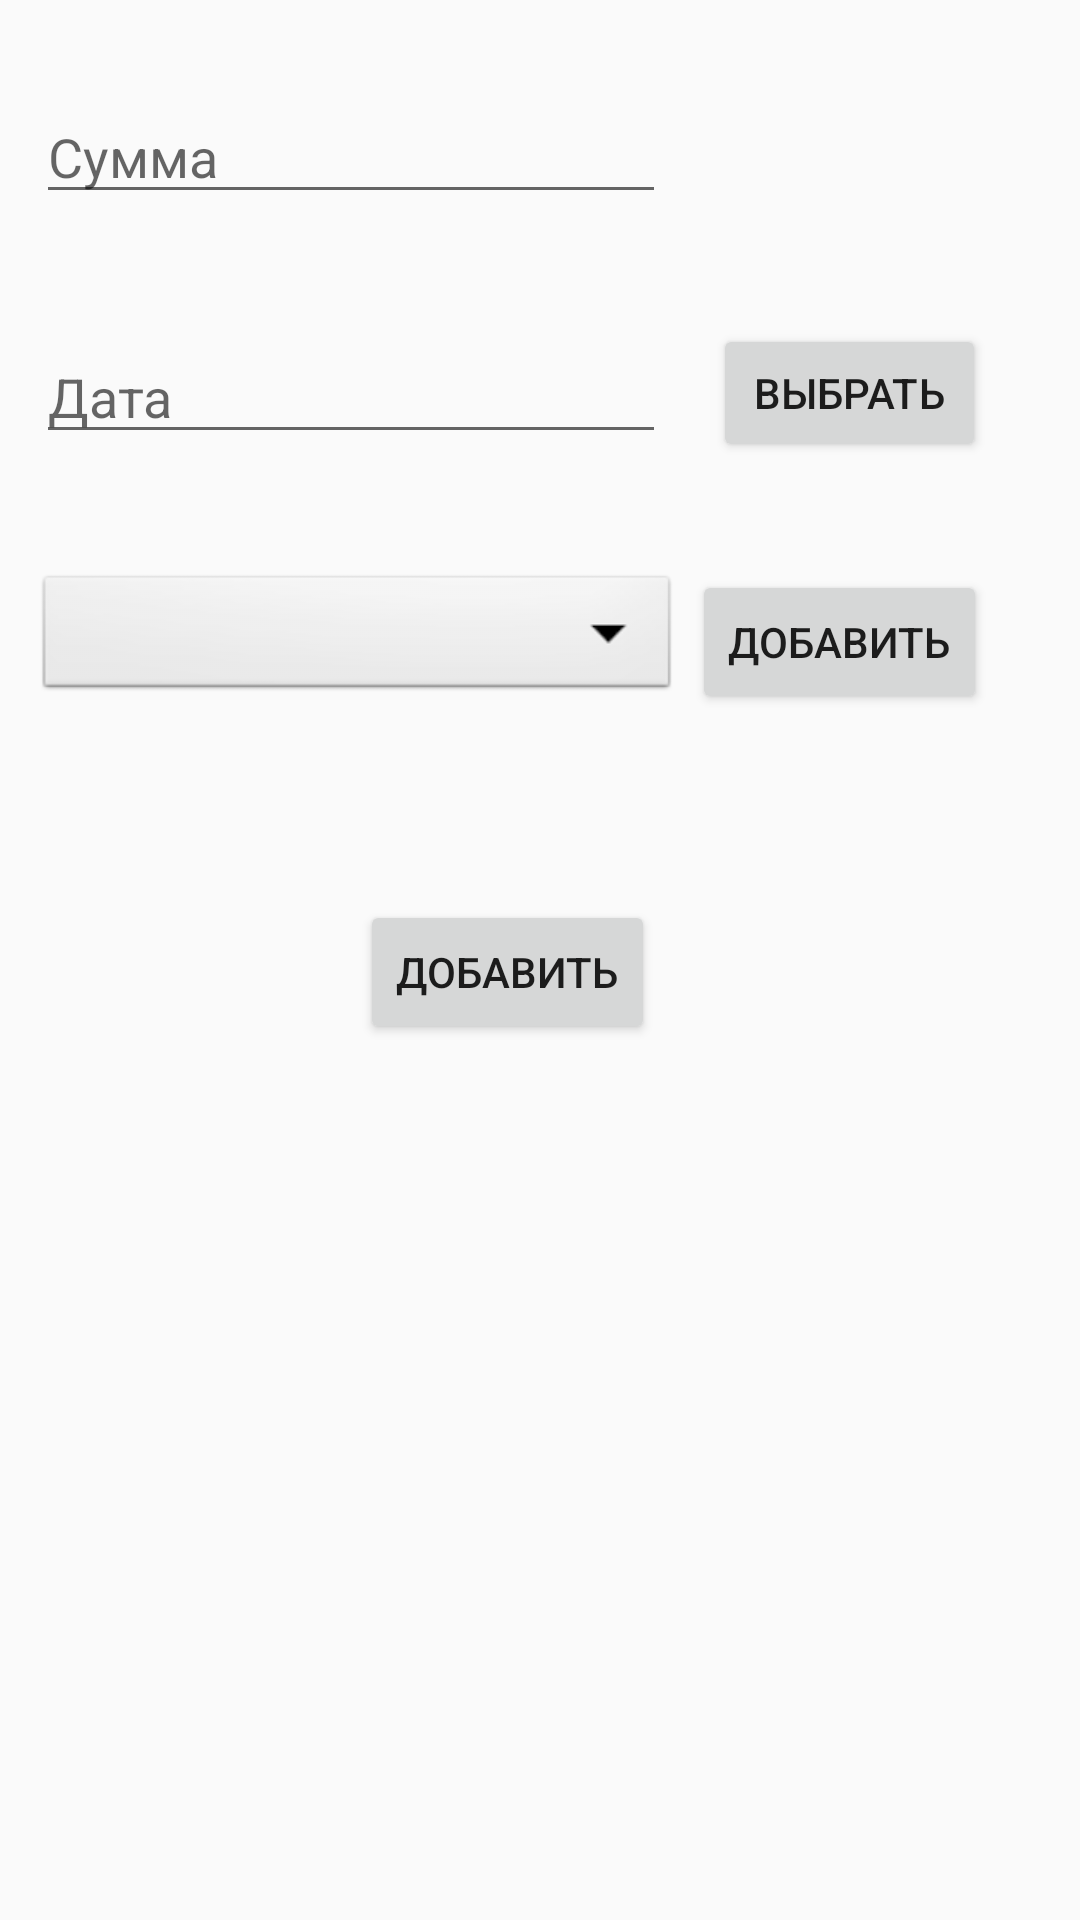

Reconstruct the res/layout file that produces this screen, plus the resources it refers to.
<!-- AndroidManifest.xml: application theme AppTheme -->
<!-- res/layout/activity_income.xml -->
<?xml version="1.0" encoding="utf-8"?>
<androidx.constraintlayout.widget.ConstraintLayout xmlns:android="http://schemas.android.com/apk/res/android"
    xmlns:app="http://schemas.android.com/apk/res-auto"
    xmlns:tools="http://schemas.android.com/tools"
    android:layout_width="match_parent"
    android:layout_height="match_parent"
    tools:context=".Income">


    <EditText
        android:id="@+id/etSumIncome"
        android:layout_width="wrap_content"
        android:layout_height="wrap_content"
        android:layout_marginTop="30dp"
        android:ems="10"
        android:hint="@string/summ_hint"
        android:inputType="textPersonName"
        app:layout_constraintEnd_toEndOf="parent"
        app:layout_constraintHorizontal_bias="0.08"
        app:layout_constraintStart_toStartOf="parent"
        app:layout_constraintTop_toTopOf="parent" />

    <EditText
        android:id="@+id/etDateIncome"
        android:layout_width="wrap_content"
        android:layout_height="wrap_content"
        android:layout_marginTop="110dp"
        android:ems="10"
        android:focusable="false"
        android:focusableInTouchMode="false"
        android:hint="@string/date_hint"
        app:layout_constraintEnd_toEndOf="parent"
        app:layout_constraintHorizontal_bias="0.08"
        app:layout_constraintStart_toStartOf="parent"
        app:layout_constraintTop_toTopOf="parent" />

    <Button
        android:id="@+id/btnAddIncomes"
        android:layout_width="wrap_content"
        android:layout_height="wrap_content"
        android:layout_marginTop="300dp"
        android:onClick="onAddIncomesClick"
        android:text="@string/add_buttons"
        app:layout_constraintEnd_toEndOf="parent"
        app:layout_constraintHorizontal_bias="0.458"
        app:layout_constraintStart_toStartOf="parent"
        app:layout_constraintTop_toTopOf="parent" />

    <Button
        android:id="@+id/btnAddIncDate"
        android:layout_width="91dp"
        android:layout_height="46dp"
        android:layout_marginTop="108dp"
        android:onClick="onSelectIncomeDateClick"
        android:text="@string/btn_select"
        app:layout_constraintEnd_toEndOf="parent"
        app:layout_constraintHorizontal_bias="0.884"
        app:layout_constraintStart_toStartOf="parent"
        app:layout_constraintTop_toTopOf="parent" />

    <Spinner
        android:id="@+id/spinIncCat"
        android:layout_width="215dp"
        android:layout_height="45dp"
        android:layout_marginTop="190dp"
        android:background="@android:drawable/btn_dropdown"
        android:spinnerMode="dropdown"
        app:layout_constraintEnd_toEndOf="parent"
        app:layout_constraintHorizontal_bias="0.081"
        app:layout_constraintStart_toStartOf="parent"
        app:layout_constraintTop_toTopOf="parent" />

    <Button
        android:id="@+id/btnIncomeDialog"
        android:layout_width="wrap_content"
        android:layout_height="wrap_content"
        android:layout_marginTop="190dp"
        android:onClick="onIncomeDialogClick"
        android:text="@string/add_buttons"
        app:layout_constraintEnd_toEndOf="parent"
        app:layout_constraintHorizontal_bias="0.881"
        app:layout_constraintStart_toStartOf="parent"
        app:layout_constraintTop_toTopOf="parent" />

    <TextView
        android:id="@+id/tvIncomeDateForSQL"
        android:layout_width="wrap_content"
        android:layout_height="wrap_content"
        android:layout_marginTop="44dp"
        app:layout_constraintBottom_toBottomOf="parent"
        app:layout_constraintEnd_toEndOf="parent"
        app:layout_constraintHorizontal_bias="0.829"
        app:layout_constraintStart_toStartOf="parent"
        app:layout_constraintTop_toTopOf="parent"
        app:layout_constraintVertical_bias="0.0" />

</androidx.constraintlayout.widget.ConstraintLayout>
<!-- resources referenced by this layout -->
<resources>
  <string name="add_buttons">Добавить</string>
  <string name="btn_select">Выбрать</string>
  <string name="date_hint">Дата</string>
  <string name="summ_hint">Сумма</string>
  <style name="AppTheme" parent="Theme.AppCompat.Light.DarkActionBar">
          
          <item name="colorPrimary">@color/colorPrimary</item>
          <item name="colorPrimaryDark">@color/colorPrimaryDark</item>
          <item name="colorAccent">@color/colorAccent</item>
          
      </style>
  <!-- not gathered from this repository: default colours our renderer supplied (Android Studio template values) -->
  <color name="colorPrimary">#FF6200EE</color>
  <color name="colorPrimaryDark">#FF3700B3</color>
  <color name="colorAccent">#FF03DAC5</color>
</resources>
